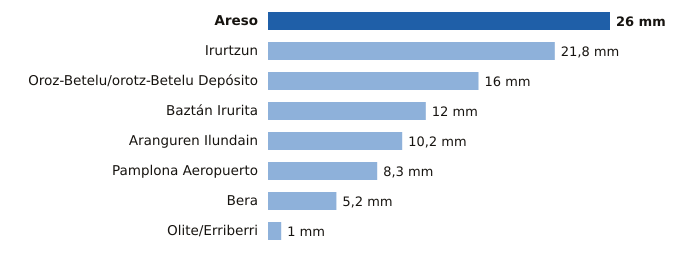

The data file committed next to this chart (first rows):
estacion, provincia, mm
Areso, Navarra, 26.0
Irurtzun, Navarra, 21.8
Oroz-Betelu/orotz-Betelu Depósito, Navarra, 16.0
Baztán Irurita, Navarra, 12.0
Aranguren Ilundain, Navarra, 10.2
Pamplona Aeropuerto, Navarra, 8.3
Bera, Navarra, 5.2
Olite/Erriberri, Navarra, 1.0
